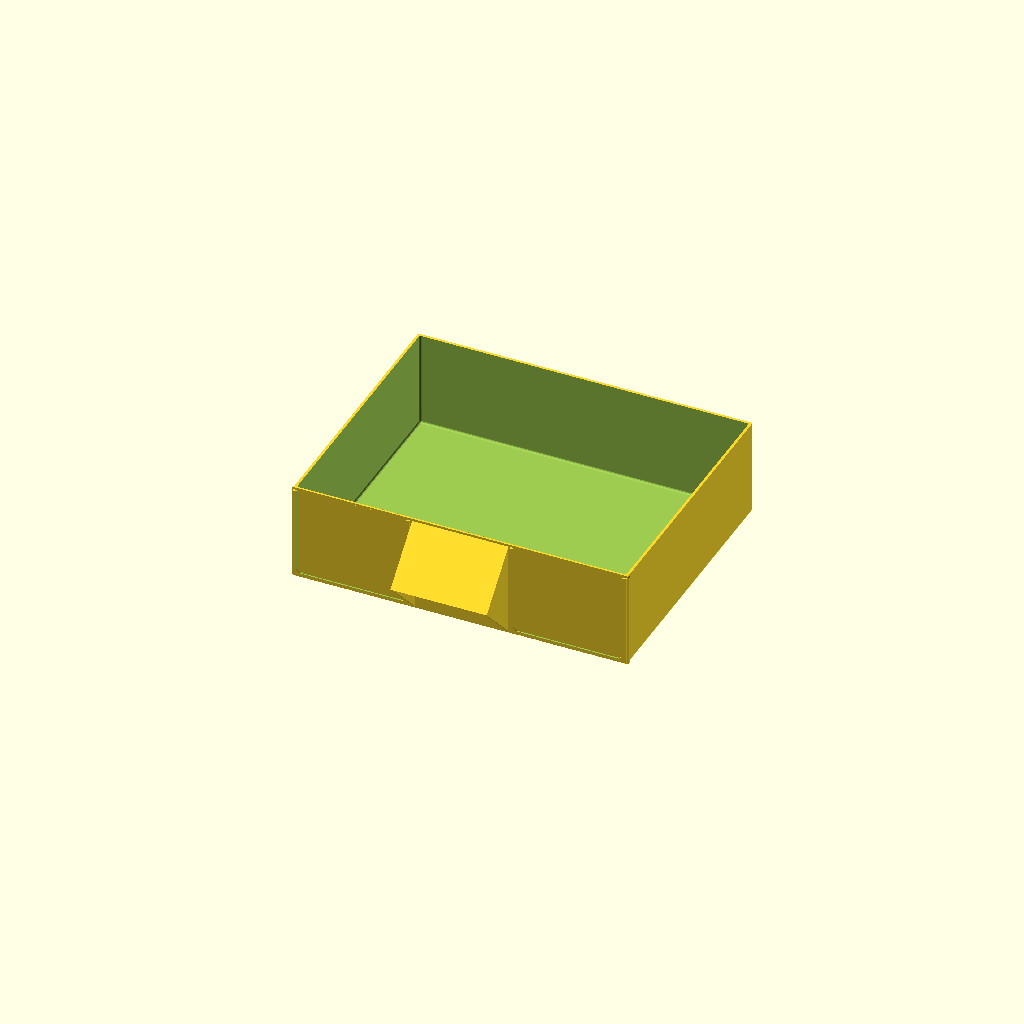
Cell 1 — every parameter at its default value.
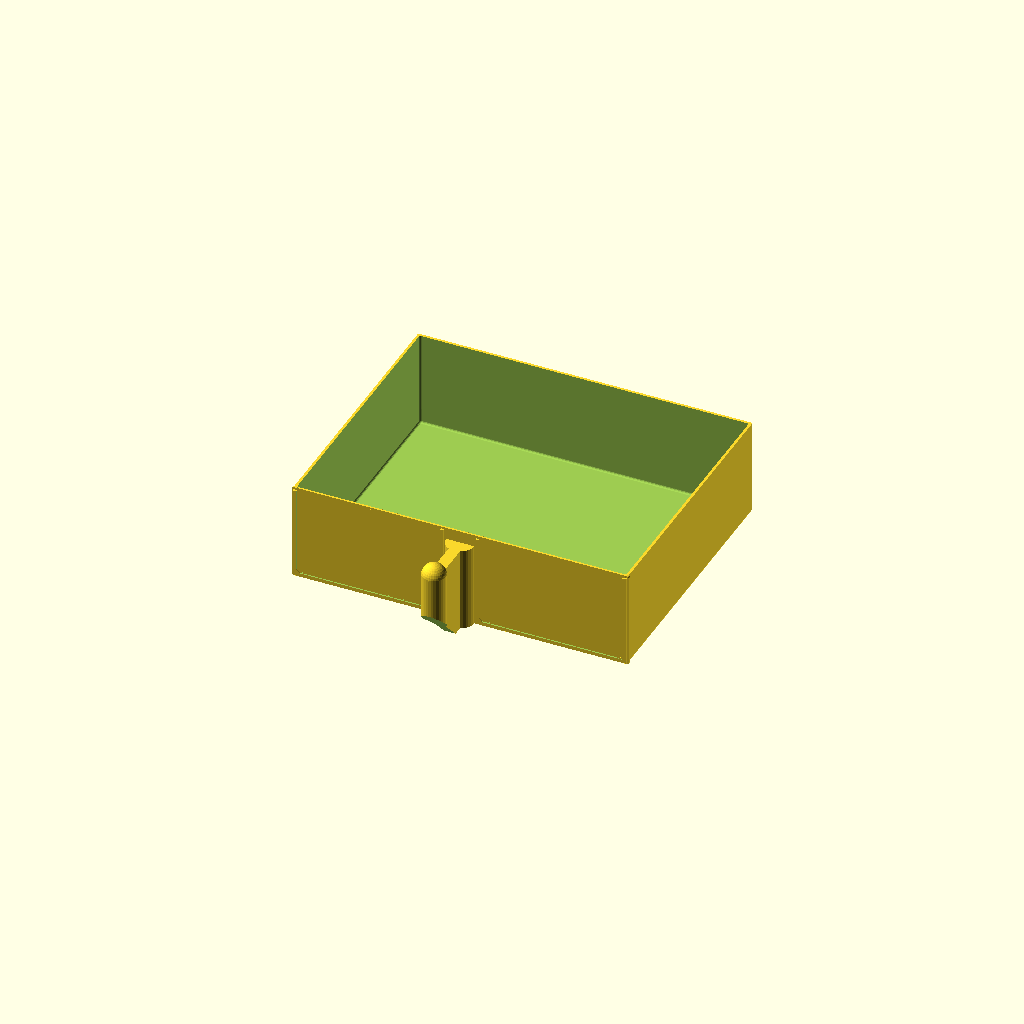
Cell 2 — handleStyle set to 1, the other parameters unchanged.
All cells are drawn from one camera (rotation 55°, 0°, 25°, orthographic, colour scheme Cornfield), so only the parameter changes between them.
OpenSCAD source file random_parts/ResistorBoxV6.scad:
//STACKABLE RESISTOR STORAGE BOX [Customizable]
//Created by Bram Vaessen 2018

// preview[view:south, tilt:top diagonal]

// Which one would you like to see?
// part = "middleMiddle";
part = "customDrawer";
// part = "info";
// part = "customDrawer"; //[single:Single Box <no stacking>), drawer: Drawer, customDrawer: Custom Drawer, topLeft:Box Top Left, topMiddle:Box Top Middle, topRight:Box Top Right, middleLeft:Box Middle Left, middleMiddle:Box Middle Middle, middleRight:Box Middle right, bottomLeft:Box Bottom Left, bottomMiddle:Box Bottom Middle, bottomRight:Box Bottom Right,  topSC:Box Top <Single Column Stacking>, middleSC:Box Middle <Signle Column Stacking>, bottomSC:Box Bottom <Signle Column Stacking>, leftSR:Box Left <Single Row Stacking>, middleSR:Box Middle <Single Row Stacking>, rightSR:Box Right <Single Row Stacking>, connector:Connector <for stacking>, info:INFO <Show Box/Drawer/Label sizes>]


/* [Basic Setup] */
//The width (mm) of a single compartment in a drawer (ignored with 'Custom Sized Box')
compartWidth = 25;
//The depth (mm) of a single compartment in a drawer (ignored with 'Custom Sized Box')
compartDepth = 62;
//The height (mm) of a single compartment in a drawer (ignored with 'Custom Sized Box')
compartHeight = 34-.2;

//The number of compartments in the drawer next to each other
compartXCount = 2;
//The numberof compartments in the drawer behind each other
compartYCount = 2;

//The number of drawers on top of each other
drawRows = 3;
//The number of columns of drawers next to eachother
drawCols = 1;

//The style of the handle on the drawers
handleStyle = 0; //[0:Normal, 1:Thin Handle]

//Add holes to the back of the box for mounting it on a wall or panel?
mountHoles=0; //[0:No, 1:Yes]


/* [Custom Drawer] */
//The number of compartments in the drawer next to each other (custom drawer)
cdrawXCount=1;
//The number of compartments in the drawer behind each other (custom drawer)
cdrawYCount=1;

/* [Custom Sized Box] */
//Provide a custom size for the box? Overrides/ignores compartment size!
useCustomBox = 1; //[0:No, 1:Yes]
//the width (mm) of the box
customBoxWidth = 255;
//the depth (mm) of the box
customBoxDepth = 200;
//the height (mm) of the box
customBoxHeight = 75 * 3;

/* [Tolerances] */
//the amount of extra space (mm) on the side of the drawers, on each side (reprint box after changing, unless using 'custom sized box', then reprint drawer)
drawHorSpace = 0.25;
//the amount of extra space (mm) on top and bottom of drawers, on each side (reprint box after changing, unless using 'custom sized box', then reprint drawer)
drawVertSpace = 0.35;
//the amount of extra space (mm) on the behind the drawer (reprint box after changing, unless using 'custom sized box', then reprint drawer)
drawBackSpace = 0.2;
//the amount  (mm) to shrink the drawer in height and width to fit more easily (reprint drawer after changing). TOLERANT drawers use 0.2mm.
drawShrink = 0.0;


/* [Your Printer Settings] */
//the layer width that you print with (0.48 is normal for 0.4 nozzle)
layerWidth=0.48;
//the layer height that you print with 
layerHeight=0.2;


///////////////////////////////////////////////////


/* [Hidden] */
grooveHeight = 5;
grooveDepth = 1* layerWidth;
smoothRadius=1.5;
smoothQuality=16;

boxColumnSpace = layerWidth*2;

drawDividerWidth = 2*layerWidth;
drawOutsideWidth = 4*layerWidth;
drawBottomHeight = 4*layerHeight;

drawFrontExtraWidth=1;
drawFrontExtraHeight = 2*layerHeight;

drawFrontExtra = max(0, smoothRadius - drawOutsideWidth);

boxOutsideWidth = 5*layerWidth;
boxDividerWidth = 2*layerWidth;
boxBackDepth = (mountHoles==1)?CorrectedHeight(3):CorrectedHeight(1);


//if custom box size, reverse calculations
customBoxColumnWidth = (customBoxWidth +boxOutsideWidth*(drawCols-1) -  boxOutsideWidth + boxDividerWidth)/drawCols;
customBoxDrawSpaceX = customBoxColumnWidth - drawFrontExtraWidth*2 - boxOutsideWidth - boxColumnSpace;

customBoxDrawSpaceY = customBoxDepth - boxBackDepth - drawFrontExtra;
customBoxDrawSpaceZ = (customBoxHeight - boxOutsideWidth*2)/drawRows - boxDividerWidth;

customDrawWidth = customBoxDrawSpaceX - drawHorSpace*2;
customDrawDepth = customBoxDrawSpaceY - drawBackSpace;
customDrawHeight = customBoxDrawSpaceZ - drawVertSpace*2;

customCompartWidth = (customDrawWidth - drawOutsideWidth*2 - drawDividerWidth*(compartXCount-1)) / compartXCount;
customCompartDepth = (customDrawDepth - drawOutsideWidth*2 -drawDividerWidth*(compartYCount-1))/compartYCount;
customCompartHeight = customDrawHeight-drawBottomHeight;

compartWidthF = useCustomBox ? customCompartWidth : compartWidth;
compartDepthF = useCustomBox ? customCompartDepth : compartDepth;
compartHeightF = useCustomBox ? customCompartHeight : compartHeight;


drawWidth = drawOutsideWidth*2 + drawDividerWidth*(compartXCount-1) + compartWidthF*compartXCount;
drawDepth = drawOutsideWidth*2 + drawDividerWidth*(compartYCount-1) + compartDepthF*compartYCount;

//check differences between desired drawer height and corrected drawer height and add to spacer
drawHeight = CorrectedHeightDown(drawBottomHeight + compartHeightF);
drawHeightU = drawBottomHeight + compartHeightF;
drawHeightD = (drawHeightU - drawHeight) / 2;
drawVertSpaceC = drawVertSpace+drawHeightD;




boxDrawSpaceX = drawWidth + drawHorSpace*2;
boxDrawSpaceY = drawDepth + drawBackSpace;
boxDrawSpaceZ = drawHeight + drawVertSpaceC*2;

boxColumnWidth = boxDrawSpaceX + drawFrontExtraWidth*2 + boxOutsideWidth + boxColumnSpace;

boxWidth = boxColumnWidth * drawCols - boxOutsideWidth*(drawCols-1) + boxOutsideWidth - boxDividerWidth;
boxDepth = CorrectedHeight(boxBackDepth + boxDrawSpaceY + drawFrontExtra);
boxHeight = drawRows*(boxDrawSpaceZ + boxDividerWidth)+ boxOutsideWidth*2;




////



drawFrontWidth = drawWidth + drawFrontExtraWidth*2;
drawFrontHeight = drawHeight + drawFrontExtraHeight;

handleWidth = lerp(max(15,drawFrontWidth/3.5), drawFrontWidth/12, handleStyle);
handleHeight1 = min(drawFrontHeight - smoothRadius*2,handleWidth) ;
handleHeight2 = drawFrontHeight - smoothRadius*2;
handleHeight = handleStyle ? handleHeight2 : handleHeight1;


handleDepth = handleHeight*0.5;
handleThickness = layerWidth*4;

labelFrameWidth = (drawFrontWidth - handleWidth - smoothRadius*4)/2;
labelFrameHeight = drawFrontHeight - smoothRadius*2;
labelFrameDist = -drawFrontWidth / 2 + smoothRadius + labelFrameWidth/2;
labelFrameThickness = 2*layerWidth;
labelFrameEdgeSize = 2.5;
labelFrameSpace = 0.8;
labelFrameDepth = labelFrameThickness+labelFrameSpace;

connectorWidth = 4;
connectorMid = 3* layerHeight;
connectorSide = 5*layerHeight;
connectorLength = boxDepth/3*2;
connectorSpacer = 0.35;
connectorDist = 0.5/5*3.25;

stopperDepth = CorrectedHeight(1.5);
stopperSteps = stopperDepth / layerHeight;
stopperHeight = layerWidth*stopperSteps*0.8;
stopperWidth = stopperHeight*1.5;
stopperStart = 2;



mountholeSize1=4;
mountholeSize2=8;
mountholeDepth1 = 2.5;
mountholeDepth2 = 5;

print_part();

module print_part()
{
	if (part == "single") 
        rotate([-90,0,0]) Box();
    if (part == "drawer") 
        Drawer();
    if (part == "customDrawer")
        CustomDrawer();
    if (part == "topLeft") 
        rotate([-90,0,0]) Box(boxRight="connector", boxBottom="connector");
    if (part == "topMiddle") 
        rotate([-90,0,0]) 
            Box(boxLeft="connector", boxRight="connector", boxBottom="connector");
    if (part == "topRight") 
        rotate([-90,0,0]) Box(boxLeft="connector", boxBottom="connector");
    if (part == "middleLeft") 
        rotate([-90,0,0]) 
            Box(boxRight="connector", boxBottom="connector", boxTop="connector");
    if (part == "middleMiddle") 
        rotate([-90,0,0]) 
            Box(boxLeft="connector", boxRight="connector", 
                boxBottom="connector", boxTop="connector");
    if (part == "middleRight") 
        rotate([-90,0,0]) 
            Box(boxLeft="connector", boxBottom="connector", boxTop="connector");
    if (part == "bottomLeft") 
        rotate([-90,0,0]) Box(boxRight="connector", boxTop="connector");
    if (part == "bottomMiddle") 
        rotate([-90,0,0]) 
            Box(boxLeft="connector", boxRight="connector", boxTop="connector");
    if (part == "bottomRight") 
        rotate([-90,0,0]) 
            Box(boxLeft="connector", boxTop="connector");
    if (part == "topSC")
        rotate([-90,0,0]) Box(boxBottom="connector");
    if (part == "middleSC")
        rotate([-90,0,0]) Box(boxBottom="connector", boxTop="connector");
    if (part == "bottomSC")
        rotate([-90,0,0]) Box(boxTop="connector");
    if (part == "leftSR")
        rotate([-90,0,0]) Box(boxRight="connector");
    if (part == "middleSR")
        rotate([-90,0,0]) Box(boxLeft="connector", boxRight="connector");
    if (part == "rightSR")
        rotate([-90,0,0]) Box(boxLeft="connector");
    if (part == "connector")
        rotate([-90,0,0]) Connector();
    if (part == "info")
        Info();
}      


module Info()
{
    
    linear_extrude(height=0.2) union()
    {
        text(str("Box Size (mm): ",boxWidth, ", ",boxDepth,", ", boxHeight));
        translate([0,-20,0])
            text(str("Drawer Size (mm): ", drawWidth,", ", drawDepth,", ",drawHeight));
        translate([0,-40,0])
            text(str("Label Size (mm): ", labelFrameWidth-labelFrameThickness*2-1,", ", labelFrameHeight-labelFrameThickness-1));
        translate([0,-60,0])
            text(str("Compartment Size (mm): ", compartWidthF,", ", compartDepthF,", ",compartHeightF));
        
    }
}


module Connector()
{
    linear_extrude(height=connectorLength-5)
        polygon(points=[
            [-connectorWidth/2+connectorSpacer, -connectorMid],
            [-connectorWidth/2+connectorSpacer, connectorMid],
            [-connectorWidth/2 -connectorSide +connectorSpacer, connectorMid+connectorSide],
            [connectorWidth/2 + connectorSide -connectorSpacer, connectorMid+connectorSide],
            [connectorWidth/2 - connectorSpacer,  connectorMid],
            [connectorWidth/2 - connectorSpacer, -connectorMid],
            [connectorWidth/2 + connectorSide - connectorSpacer, -connectorMid-connectorSide],
            [-connectorWidth/2 - connectorSide + connectorSpacer, -connectorMid-connectorSide],
            ]);
    
        translate([0,0,connectorLength-5])
        linear_extrude(height=5, scale=[0.75, 1])
        polygon(points=[
            [-connectorWidth/2+connectorSpacer, -connectorMid],
            [-connectorWidth/2+connectorSpacer, connectorMid],
            [-connectorWidth/2 -connectorSide +connectorSpacer, connectorMid+connectorSide],
            [connectorWidth/2 + connectorSide -connectorSpacer, connectorMid+connectorSide],
            [connectorWidth/2 - connectorSpacer,  connectorMid],
            [connectorWidth/2 - connectorSpacer, -connectorMid],
            [connectorWidth/2 + connectorSide - connectorSpacer, -connectorMid-connectorSide],
            [-connectorWidth/2 - connectorSide + connectorSpacer, -connectorMid-connectorSide],
            ]);
            
        for (z=[6,connectorLength-6])

        translate([0,0,z])
            linear_extrude(height=1)
                polygon(points=[
                    [-connectorWidth/2+connectorSpacer, -connectorMid],
                    [-connectorWidth/2+connectorSpacer, connectorMid],
                    [-connectorWidth/2 -connectorSide+connectorSpacer/2, connectorMid+connectorSide],
                    [connectorWidth/2 + connectorSide-connectorSpacer/2 , connectorMid+connectorSide],
                    [connectorWidth/2 - connectorSpacer,  connectorMid],
                    [connectorWidth/2 - connectorSpacer, -connectorMid],
                    [connectorWidth/2 + connectorSide -connectorSpacer/2, -connectorMid-connectorSide],
                    [-connectorWidth/2 - connectorSide +connectorSpacer/2, -connectorMid-connectorSide],
                    ]); 
}

module MountHole()
{
    translate([0,-0.01,0]) 
    rotate([-90,0,0]) 
    {
        cylinder(d=mountholeSize2, d2=mountholeSize1, h = mountholeDepth1, $fn=32);
        translate([0,0,mountholeDepth1])
            cylinder(d=mountholeSize1, h=mountholeDepth2, $fn=32);
    }
}

function CorrectedHeight(height) = ceil(height/layerHeight)*layerHeight;
function CorrectedHeightDown(height) = floor(height/layerHeight)*layerHeight;    

module ConnectorCutout()
{
    
    len = connectorLength + 2;
    linear_extrude(height=len) 
        polygon(points=[
            [-connectorWidth/2, -connectorMid],
            [-connectorWidth/2, connectorMid],
            [-connectorWidth/2 -connectorSide, connectorMid+connectorSide],
            [connectorWidth/2 + connectorSide, connectorMid+connectorSide],
            [connectorWidth/2,  connectorMid],
            [connectorWidth/2, -connectorMid],
            [connectorWidth/2 + connectorSide, -connectorMid-connectorSide],
            [-connectorWidth/2 - connectorSide, -connectorMid-connectorSide],
            ]);
    
        scale([2,1.25,1])
        linear_extrude(height=5, scale=[.5, 1/1.25]) 
        polygon(points=[
            [-connectorWidth/2, -connectorMid],
            [-connectorWidth/2, connectorMid],
            [-connectorWidth/2 -connectorSide, connectorMid+connectorSide],
            [connectorWidth/2 + connectorSide, connectorMid+connectorSide],
            [connectorWidth/2,  connectorMid],
            [connectorWidth/2, -connectorMid],
            [connectorWidth/2 + connectorSide, -connectorMid-connectorSide],
            [-connectorWidth/2 - connectorSide, -connectorMid-connectorSide],
            ]);
    
}
//!Grooves(100,100);

module Grooves(width,height)
{
    areaHeight = height*0.85;
    areaWidth = width*0.95;
    holeHeight = .75* grooveHeight;
    h = grooveHeight + holeHeight;
    count = ceil((areaHeight+holeHeight)/h);
    space = (areaHeight - count*grooveHeight) / (count-1);
    startZ = -areaHeight/2 + grooveHeight/2;
    stepZ = space+grooveHeight;
        
    for (z=[0:count-1]) translate([0,0,startZ + z*stepZ])
    {
        hull()
        {
            for (x=[-1,1]) translate([x*(areaWidth/2 - grooveHeight),0,0])
                rotate([90,0,0])
                    cylinder(d=grooveHeight, h=grooveDepth, center=true, $fn=32);

            for (x=[-1,1]) translate([x*(areaWidth/2 - grooveHeight),0,0])
                rotate([90,0,0])
                    cylinder(d=grooveHeight-grooveDepth*2, h=grooveDepth*2, center=true, $fn=32);
        }
        
    }
}    

module Box(boxLeft="grooves", boxRight="grooves", boxTop="solid", boxBottom="solid")
{
    startX = -boxWidth/2 + boxOutsideWidth + drawFrontExtraWidth+ boxDrawSpaceX/2;
    stepX = boxColumnWidth - boxOutsideWidth;
    startZ = boxOutsideWidth;
    stepZ = boxDrawSpaceZ + boxDividerWidth;
    y= -boxBackDepth - boxDrawSpaceY/2;
    frontPanelWidth = boxDrawSpaceX+drawFrontExtraWidth*2;
    fontPanelHeight = drawRows*(boxDrawSpaceZ+boxDividerWidth);
    stopperY = CorrectedHeight(-boxDepth + smoothRadius + stopperStart);
    frontPanelInset = smoothRadius + drawFrontExtra + labelFrameDepth;
    stopperDist = drawWidth /2 -drawOutsideWidth - stopperWidth;
    insideCutWidth = (stopperDist -stopperWidth) * 2;
    insideCutHeight = stepZ * drawRows - smoothRadius*2;
    difference()
    {
        //main body of the box
        translate([0,0,boxHeight/2]) rotate([90,0,0])
            SmoothCube2([boxWidth, boxHeight, boxDepth]);
        
        //for each column
        for (x=[0:drawCols-1])
        {
            //cut out the drawer parts
            for (z=[0:drawRows-1])
                translate([startX+x*stepX,y-1,startZ + z*stepZ])
                    SmoothCube([boxDrawSpaceX, boxDrawSpaceY+2, boxDrawSpaceZ]);
            //cut out front part
            translate([startX+x*stepX,,-boxDepth-1,boxOutsideWidth+fontPanelHeight/2]) 
                SmoothPanel([frontPanelWidth, CorrectedHeight(frontPanelInset)+1, fontPanelHeight]);
        
            //cut out inside
            translate([startX+x*stepX, -boxBackDepth-smoothRadius,boxOutsideWidth]) 
                YMinCube([insideCutWidth, boxDepth, insideCutHeight]);
            
            //cutout mounting holes
            if (mountHoles)
            {
                for (x2=[-1,1])
                    translate([startX+x*stepX + x2*(boxDrawSpaceX/2-mountholeSize2*1.5), 
                           -boxBackDepth,
                           startZ + (drawRows-0.5)*stepZ])
                        MountHole();
                
                translate([startX+x*stepX, 
                           -boxBackDepth,
                           startZ + 0.5*stepZ])
                        MountHole();
            }
                
                
        }
        
        //add stuff like connectors
        if (boxLeft=="connector")
            for (z=[-1,1]) translate([-boxWidth/2, 0.0001, boxHeight/2 + z*boxHeight*connectorDist])
                rotate([90,90,0]) ConnectorCutout();
        else if (boxLeft=="grooves")
            translate([-boxWidth/2, -boxDepth/2, boxHeight/2])
                rotate([0,0,90]) Grooves(boxDepth-smoothRadius/2, boxHeight-smoothRadius/2);
        
        if (boxRight=="connector")
            for (z=[-1,1]) translate([boxWidth/2, 0.0001, boxHeight/2 + z*boxHeight*connectorDist])
                rotate([90,90,0]) ConnectorCutout();
        else if (boxRight=="grooves")
            translate([boxWidth/2, -boxDepth/2, boxHeight/2])
                rotate([0,0,90]) Grooves(boxDepth-smoothRadius/2, boxHeight-smoothRadius/2);
        
        if (boxBottom=="connector")
            for (x=[-1,1]) translate([x*boxWidth*connectorDist, 0.0001, 0])
                rotate([90,0,0]) ConnectorCutout();
        
        if (boxTop=="connector")
            for (x=[-1,1]) translate([x*boxWidth*connectorDist, 0.0001, boxHeight])
                rotate([90,0,0]) ConnectorCutout();
            
        
        
    }
    
    //add stoppers
    for (x=[0:drawCols-1]) for (z=[0:drawRows-1]) for (x2=[-1,1])
        translate([startX+x*stepX + x2*stopperDist,
                   stopperY,
                   startZ + z*stepZ + boxDrawSpaceZ])
            Stopper();
            
        
    
    //*for (x=[0:drawCols-1]) for (z=[0:drawRows-1])
    //    translate([startX+x*stepX,y - drawBackSpace/2 ,startZ + drawVertSpace + z*stepZ])
    //        Drawer();
    
}

module CustomDrawer()
{
    y = -drawDepth/2 + drawFrontExtra;
    z = drawHeight/2;
    

    indentWidth = drawWidth - drawOutsideWidth*2;
    indentDepth = drawDepth - drawOutsideWidth*2;
    
    ccompWidth = (indentWidth - (cdrawXCount-1)*drawDividerWidth) / cdrawXCount;
    ccompDepth = (indentDepth - (cdrawYCount-1)*drawDividerWidth) / cdrawYCount;
    
    startX = -drawWidth/2 + drawOutsideWidth + ccompWidth/2;
    startY = -drawDepth/2 + drawOutsideWidth + ccompDepth/2;
    stepX = ccompWidth + drawDividerWidth;
    stepY = ccompDepth + drawDividerWidth;
    
    difference()
    {
        DrawerBase();
        //cut out compartments
        for (x=[0:cdrawXCount-1]) for (y=[0:cdrawYCount-1])
            translate([startX + x*stepX, startY + y*stepY, drawBottomHeight])
                SmoothCube([ccompWidth, ccompDepth, compartHeightF+1]);
        //top indent for dividers
        translate([0,0,drawHeight-stopperHeight]) 
            SmoothCube([indentWidth, indentDepth, smoothRadius+1]);
    }
        
    if (handleStyle==0)
        translate([0,y,z]) Handle();
    if (handleStyle==1)
        translate([0,y,0]) HandleThin();
    for (x=[-1,1])
        translate([x*labelFrameDist,y,smoothRadius]) LabelFrame();
    
    
}

module Drawer()
{
    y = -drawDepth/2 + drawFrontExtra;
    z = drawHeight/2;
    
    echo(drawHeight);
    
    startX = -drawWidth/2 + drawOutsideWidth + compartWidthF/2;
    startY = -drawDepth/2 + drawOutsideWidth + compartDepthF/2;
    stepX = compartWidthF + drawDividerWidth;
    stepY = compartDepthF + drawDividerWidth;
    indentWidth = drawWidth - drawOutsideWidth*2;
    indentDepth = drawDepth - drawOutsideWidth*2;
    
    
    difference()
    {
        DrawerBase();
        //cut out compartments
        for (x=[0:compartXCount-1]) for (y=[0:compartYCount-1])
            translate([startX + x*stepX, startY + y*stepY, drawBottomHeight])
                SmoothCube([compartWidthF, compartDepthF, compartHeightF+2]);
        //top indent for dividers
        translate([0,0,drawHeight-stopperHeight]) 
            SmoothCube([indentWidth, indentDepth, smoothRadius+1]);
    }
        
    if (handleStyle==0)
        translate([0,y,z]) Handle();
    if (handleStyle==1)
        translate([0,y,0]) HandleThin();
    for (x=[-1,1])
        translate([x*labelFrameDist,y,smoothRadius]) LabelFrame();
    
    
}


module DrawerBase()
{
    translate([0,-drawFrontExtra/2,0])
                SmoothCube([drawWidth-drawShrink, drawDepth+drawFrontExtra, drawHeight-drawShrink]);
                //the front panel
            translate([0, -drawDepth/2 -drawFrontExtra , drawHeight/2+drawFrontExtraHeight/2])
                SmoothPanel([drawFrontWidth, smoothRadius, drawFrontHeight]);                
}



module Handle()
{
    for (x=[0,1]) mirror([x,0,0]) 
        translate([handleWidth/2-handleThickness,0]) rotate([90,0,90])
            linear_extrude(height=handleThickness)
            polygon(points=[[.01,-handleHeight/2-.01], [-handleDepth,0],[.01,handleHeight/2+.01]]);
    
    a = atan(handleDepth / (handleHeight/2));
    a2 = 90-a;
    
    d = handleThickness / sin(a);
    d2 = handleThickness / sin(a2);
    

    
    rotate([90,0,90])
        linear_extrude(height=handleWidth-0.01, center=true)
            polygon(points=[[-handleDepth,0],[.01,handleHeight/2+.01],[.01,handleHeight/2-d],
                         [-handleDepth+layerWidth*2,0]]); 
}

//!HandleThin(5);


module HandleThin()
{
    startDiam = handleWidth;
    endDiam = 0.85 * handleWidth;
    middleDiam = 0.4 * handleWidth;
    length = 2 * handleWidth;
    height = handleHeight - endDiam/3;

    difference()
    {
        cylinder(d=startDiam, h=height, $fn=32);
        translate([0,handleWidth+.01,0]) 
            cube([handleWidth*2, handleWidth*2, height*2.1], center=true);
    }
    difference()
    {
        union()
        {
            translate([0,-length,0]) cylinder(d=endDiam, h=height, $fn=32);
            translate([0,-length/2,0]) CenterCube([middleDiam, length,height]);
        }
        translate([0,-length-endDiam/2-handleWidth*.5,0]) rotate([45,0,0])
            cube([height,height,height*1.5], center=true);
    }
   
    translate([0,-length,height]) sphere(d=endDiam, $fn=32);
     
}
    


module LabelFrame()
{
    depth = labelFrameThickness + labelFrameSpace;
    
    difference()
    {
        translate([0,-depth/2+.01,0])
            CenterCube([labelFrameWidth, depth+.02, labelFrameHeight]);
        translate([0,0,labelFrameEdgeSize])
            CenterCube([labelFrameWidth-2*labelFrameEdgeSize, depth*3, labelFrameHeight]);
        translate([0,0,labelFrameThickness])
            CenterCube([labelFrameWidth-labelFrameThickness*2, labelFrameSpace*2, labelFrameHeight]);  

        
    }
    
    for (x=[0,1]) mirror([x,0,0]) 
    translate([0,-labelFrameSpace,0]) rotate([90,0,0]) linear_extrude(height=labelFrameThickness)
        polygon(points=[[-labelFrameWidth/2+labelFrameEdgeSize-0.01, labelFrameEdgeSize*2],
                        [-labelFrameWidth/2+labelFrameEdgeSize*2, labelFrameEdgeSize],
                        [-labelFrameWidth/2+labelFrameEdgeSize-0.01, labelFrameEdgeSize]]);
    
    ratio = layerHeight/ layerWidth;
    
    rotate([90,0,-90]) linear_extrude(height =labelFrameWidth, center=true) 
        polygon(points=[[0,0],[depth,0], [0,-depth*ratio*1.5]]);
}



module Stopper()
{
    for (i=[1:stopperSteps])
        translate([0,stopperDepth-(i-1)*layerHeight, 0]) rotate([90,0,0])
            linear_extrude(height=layerHeight)
                polygon(points=[[-stopperWidth*(i/stopperSteps),0],
                                [-stopperWidth/2*(i/stopperSteps),-stopperHeight*(i/stopperSteps)],
                                [stopperWidth/2*(i/stopperSteps),-stopperHeight*(i/stopperSteps)],
                                [stopperWidth*(i/stopperSteps),0]]);
    
}  

module CenterCube(size)
{
    translate([0,0,size[2]/2]) 
        cube(size=size,center=true);
}

module YMinCube(size)
{
    translate([0,-size[1]/2,0]) CenterCube(size);
}

module SmoothCube(size)
{
    sr2 = smoothRadius*2;
    hull()
    {
        
        translate([0,0,size[2]/2])
        {
            cube([size[0], size[1]-sr2, size[2]-sr2], center=true);
            cube([size[0]-sr2, size[1], size[2]-sr2], center=true);
            cube([size[0]-sr2, size[1]-sr2, size[2]], center=true);
        }
        
        for (x=[-1,1]) for (y=[-1,1])
        {
            translate([x*(size[0]/2-smoothRadius), y*(size[1]/2-smoothRadius), smoothRadius])
                sphere(r=smoothRadius, $fn=smoothQuality);
        }
        for (x=[-1,1]) for (y=[-1,1])
        {
            translate([x*(size[0]/2-smoothRadius), y*(size[1]/2-smoothRadius), size[2]-0.01])
                cylinder(r=smoothRadius, h=0.01, $fn=smoothQuality);
        }
        
    }
}

module SmoothCube2(size)
{
    sr2 = smoothRadius*2;
    hull()
    {

        for (x=[-1,1]) for (y=[-1,1])
        {
            translate([x*(size[0]/2-smoothRadius), y*(size[1]/2-smoothRadius), 0])
                cylinder(r=smoothRadius, h=size[2], $fn=smoothQuality);
        }
        
    }
}


module SmoothPanel(size)
{
    hull()
    {
        for (x=[-1,1]) for (z=[-1,1])
            translate([x*(size[0]/2-smoothRadius),0,  z*(size[2]/2-smoothRadius)])
                rotate([-90,0,0]) 
                    cylinder(r=smoothRadius, h=size[1], $fn=smoothQuality);
    }
}

function lerp(v1, v2, a) = (1-a)*v1 + a*v2;
Customizer parameters (derived from the source; name, type, default, range or options):
part: string, default "customDrawer"
compartWidth: number, default 25
compartDepth: number, default 62
compartXCount: number, default 2
compartYCount: number, default 2
drawRows: number, default 3
drawCols: number, default 1
handleStyle: number, default 0, options 0, 1
mountHoles: number, default 0, options 0, 1
cdrawXCount: number, default 1
cdrawYCount: number, default 1
useCustomBox: number, default 1, options 0, 1
customBoxWidth: number, default 255
customBoxDepth: number, default 200
drawHorSpace: number, default 0.25
drawVertSpace: number, default 0.35
drawBackSpace: number, default 0.2
drawShrink: number, default 0
layerWidth: number, default 0.48
layerHeight: number, default 0.2
